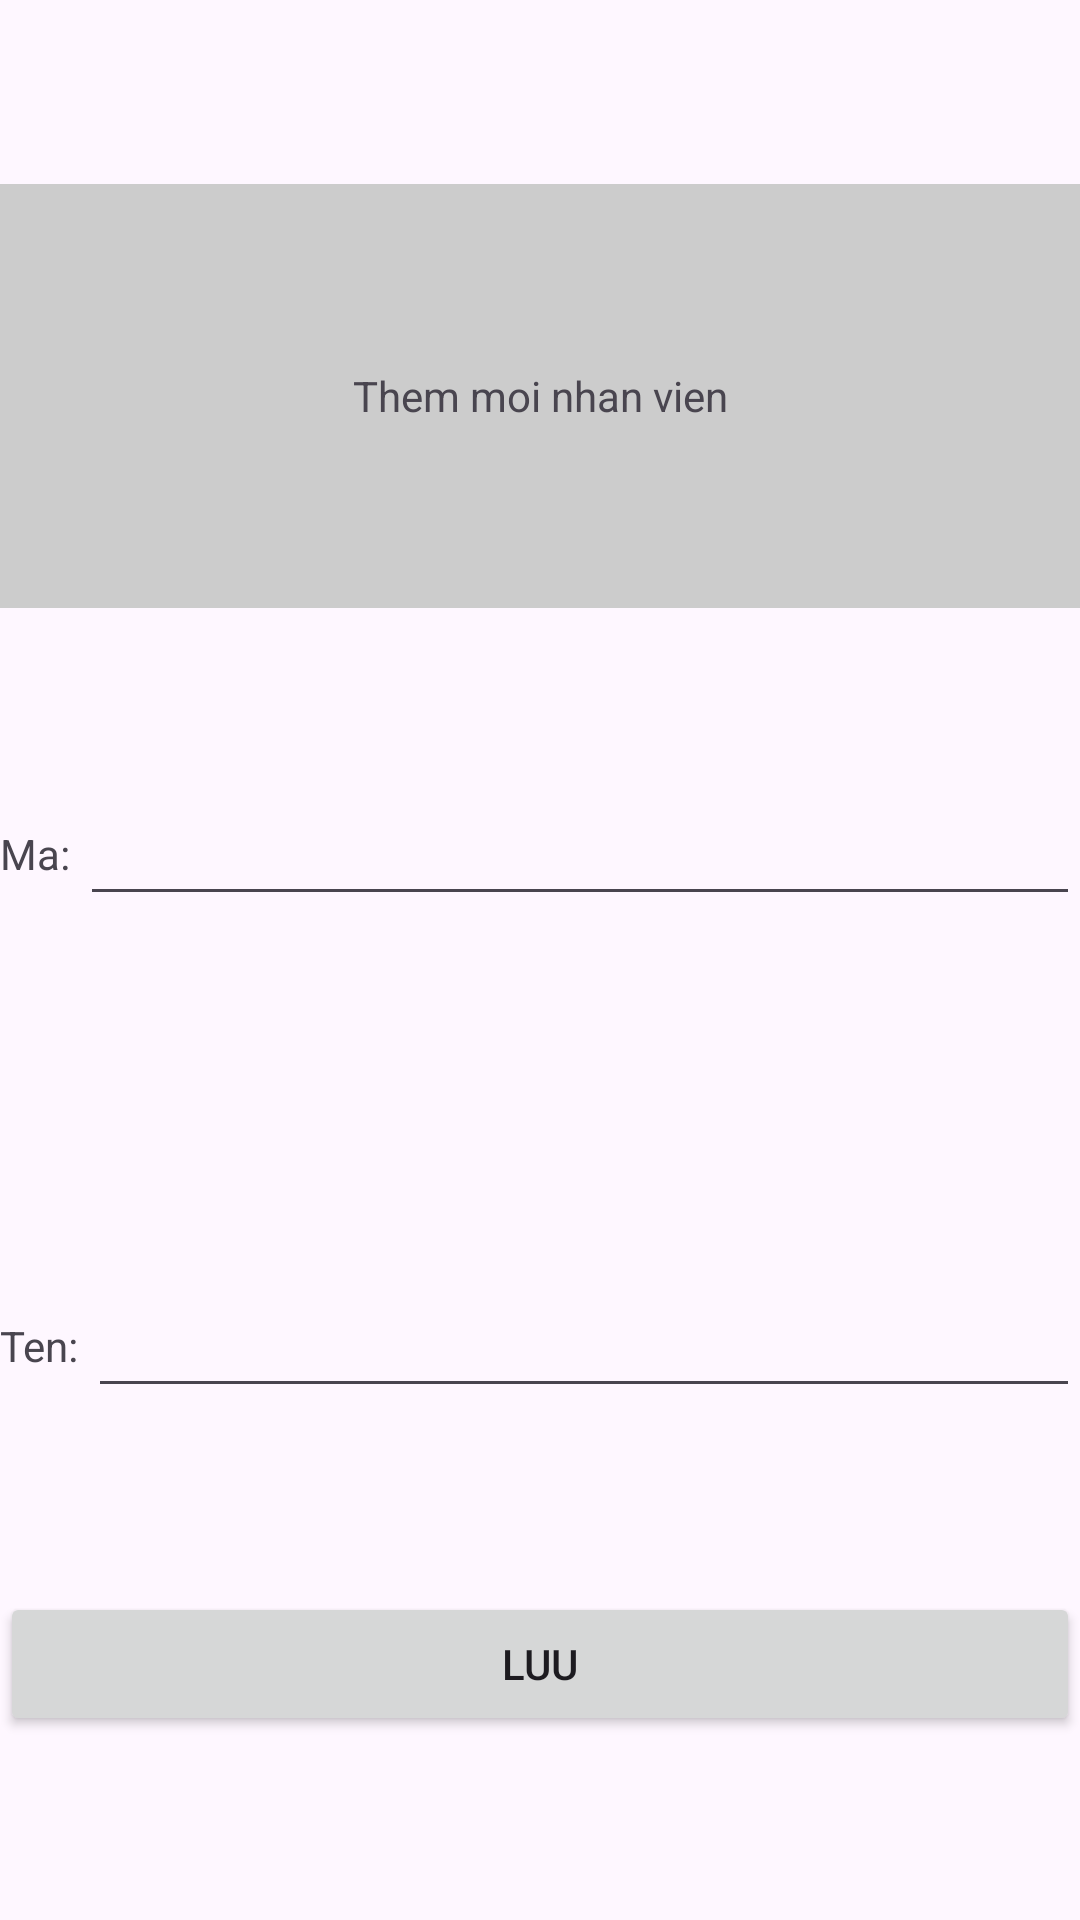

This screen was rendered from an Android layout file. Write that file and the resources it references.
<!-- AndroidManifest.xml: application theme Theme.BundleListview -->
<!-- res/layout/activity_new.xml -->
<?xml version="1.0" encoding="utf-8"?>
<LinearLayout xmlns:android="http://schemas.android.com/apk/res/android"
    xmlns:app="http://schemas.android.com/apk/res-auto"
    xmlns:tools="http://schemas.android.com/tools"
    android:id="@+id/main"
    android:gravity="center"
    android:layout_gravity="center"
    android:layout_width="350dp"
    android:layout_height="300dp"
    tools:context=".NewActivity"
    android:orientation="vertical"
    android:weightSum="4">

    <TextView
        android:layout_weight="1"
        android:layout_width="match_parent"
        android:layout_height="wrap_content"
        android:text="Them moi nhan vien"
        android:layout_gravity="center"
        android:gravity="center"
        android:background="#ccc">
    </TextView>

    <TableRow
        android:layout_weight="1"
        android:layout_height="wrap_content"
        android:layout_width="match_parent"
        android:gravity="center">
        <TextView
            android:layout_width="wrap_content"
            android:layout_height="wrap_content"
            android:text="Ma: "></TextView>
        <EditText
            android:id="@+id/txtid"
            android:layout_width="match_parent"
            android:layout_height="wrap_content"
            android:inputType="number">
        </EditText>
    </TableRow>

    <TableRow
        android:layout_weight="1"
        android:layout_height="wrap_content"
        android:layout_width="match_parent"
        android:gravity="center">
        <TextView
            android:layout_width="wrap_content"
            android:layout_height="wrap_content"
            android:text="Ten: "></TextView>
        <EditText
            android:id="@+id/txtname"
            android:layout_width="match_parent"
            android:layout_height="wrap_content"
            android:inputType="text">
        </EditText>
    </TableRow>

    <Button
        android:id="@+id/btnsave"
        android:gravity="center"
        android:layout_width="match_parent"
        android:layout_height="wrap_content"
        android:text="Luu"></Button>
</LinearLayout>
<!-- resources referenced by this layout -->
<resources>
  <style name="Theme.BundleListview" parent="Base.Theme.BundleListview" />
  <style name="Base.Theme.BundleListview" parent="Theme.Material3.DayNight.NoActionBar">
          
          
      </style>
</resources>
